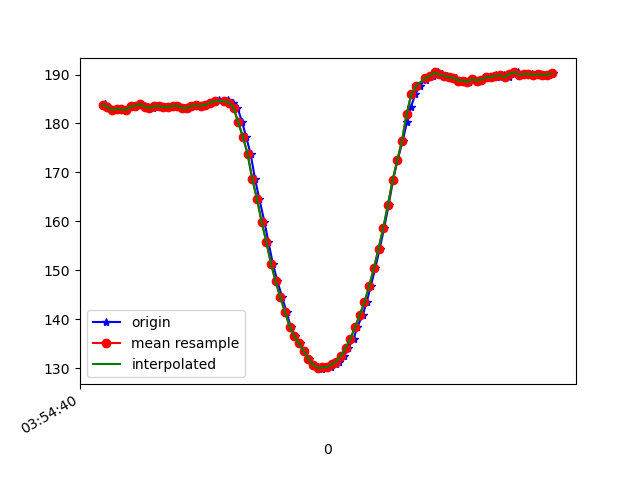

The file beside this chart, header and first rows:
1618199680906, 895343911452283, 183.78906, -239.16016, -83.88672
1618199680911, 895343929704022, 183.9, -238.8, -84.38
1618199680925, 895343948291496, 183.4, -239.3, -83.98
1618199680941, 895343967336790, 182.8, -239.1, -83.98
1618199680961, 895343986382084, 183, -238.9, -83.69
1618199680981, 895344005396856, 182.9, -239.3, -83.69
1618199681002, 895344024503192, 182.8, -239.4, -83.59
1618199681027, 895344043487443, 183.5, -239.6, -83.89
1618199681044, 895344063906195, 183.6, -239.2, -84.08
1618199681062, 895344081944286, 184, -239.6, -83.4
1618199681080, 895344101172707, 183.5, -239, -83.89
1618199681095, 895344120156958, 183.4, -239.5, -83.2
1618199681115, 895344139141209, 183.2, -239.6, -84.08
1618199681136, 895344158186503, 183.5, -239.1, -83.2
1618199681152, 895344177140233, 183.6, -239.2, -83.3
1618199681171, 895344196429697, 183.3, -239, -83.01
1618199681192, 895344215200299, 183.4, -239.2, -83.3
1618199681212, 895344234428720, 183.6, -239.4, -83.59
1618199681228, 895344253443492, 183.6, -239.2, -82.71
1618199681247, 895344272488786, 183.2, -239.5, -83.4
1618199681267, 895344291503558, 183.1, -239.6, -83.59
1618199681288, 895344310701458, 183.6, -239.5, -83.2
1618199681307, 895344329899359, 183.7, -238.9, -82.91
1618199681325, 895344348914131, 183.6, -239, -83.59
1618199681342, 895344367959424, 183.8, -239.4, -84.08
1618199681363, 895344387096282, 184.3, -239.3, -82.62
1618199681381, 895344406111054, 184.4, -238.9, -83.4
1618199681399, 895344425186869, 184.8, -238.1, -82.91
1618199681420, 895344444140599, 184.4, -238.6, -83.3
1618199681438, 895344463216414, 184.8, -239, -83.3
1618199681457, 895344482231186, 184.3, -239, -83.89
1618199681477, 895344501307001, 183.2, -239.8, -83.4
1618199681497, 895344520382816, 180.3, -240, -83.98
1618199681514, 895344539428110, 177.2, -240.4, -84.47
1618199681533, 895344558381839, 173.8, -241.9, -84.08
1618199681552, 895344577518697, 168.7, -243.1, -85.06
1618199681570, 895344596563990, 164.6, -245.2, -84.28
1618199681592, 895344615731369, 160, -246.6, -82.62
1618199681609, 895344634715620, 155.9, -248.8, -81.93
1618199681628, 895344653730393, 151.4, -251.5, -79.88
1618199681648, 895344672836729, 147.8, -252.4, -79.1
1618199681668, 895344691912544, 144.4, -254.5, -76.76
1618199681687, 895344710957837, 141.5, -256.6, -76.27
1618199681704, 895344730064174, 138.5, -258.3, -74.51
1618199681725, 895344749048425, 136.5, -259.5, -72.75
1618199681744, 895344768093718, 135.1, -260.4, -71.88
1618199681761, 895344787139012, 133.5, -261.3, -71.19
1618199681784, 895344806245348, 131.9, -262.2, -69.14
1618199681802, 895344825351684, 130.7, -263.5, -68.46
1618199681821, 895344844396978, 130.2, -262.9, -68.75
1618199681837, 895344863625399, 129.8, -263.7, -67.68
1618199681856, 895344882579129, 130.2, -263.6, -67.58
1618199681878, 895344901624423, 130.2, -262.9, -67.97
1618199681897, 895344920700238, 130.8, -262.4, -68.07
1618199681913, 895344939745531, 131.3, -262.7, -69.63
1618199681934, 895344958973953, 132.5, -261.4, -70.31
1618199681951, 895344977897161, 134.2, -260.7, -71.19
1618199681974, 895344996942455, 136, -260, -72.27
1618199681989, 895345015987748, 138.4, -258.7, -73.93
1618199682013, 895345034910957, 140.9, -257.6, -75.98
1618199682029, 895345054108857, 143.5, -256, -78.32
... 42 more rows
